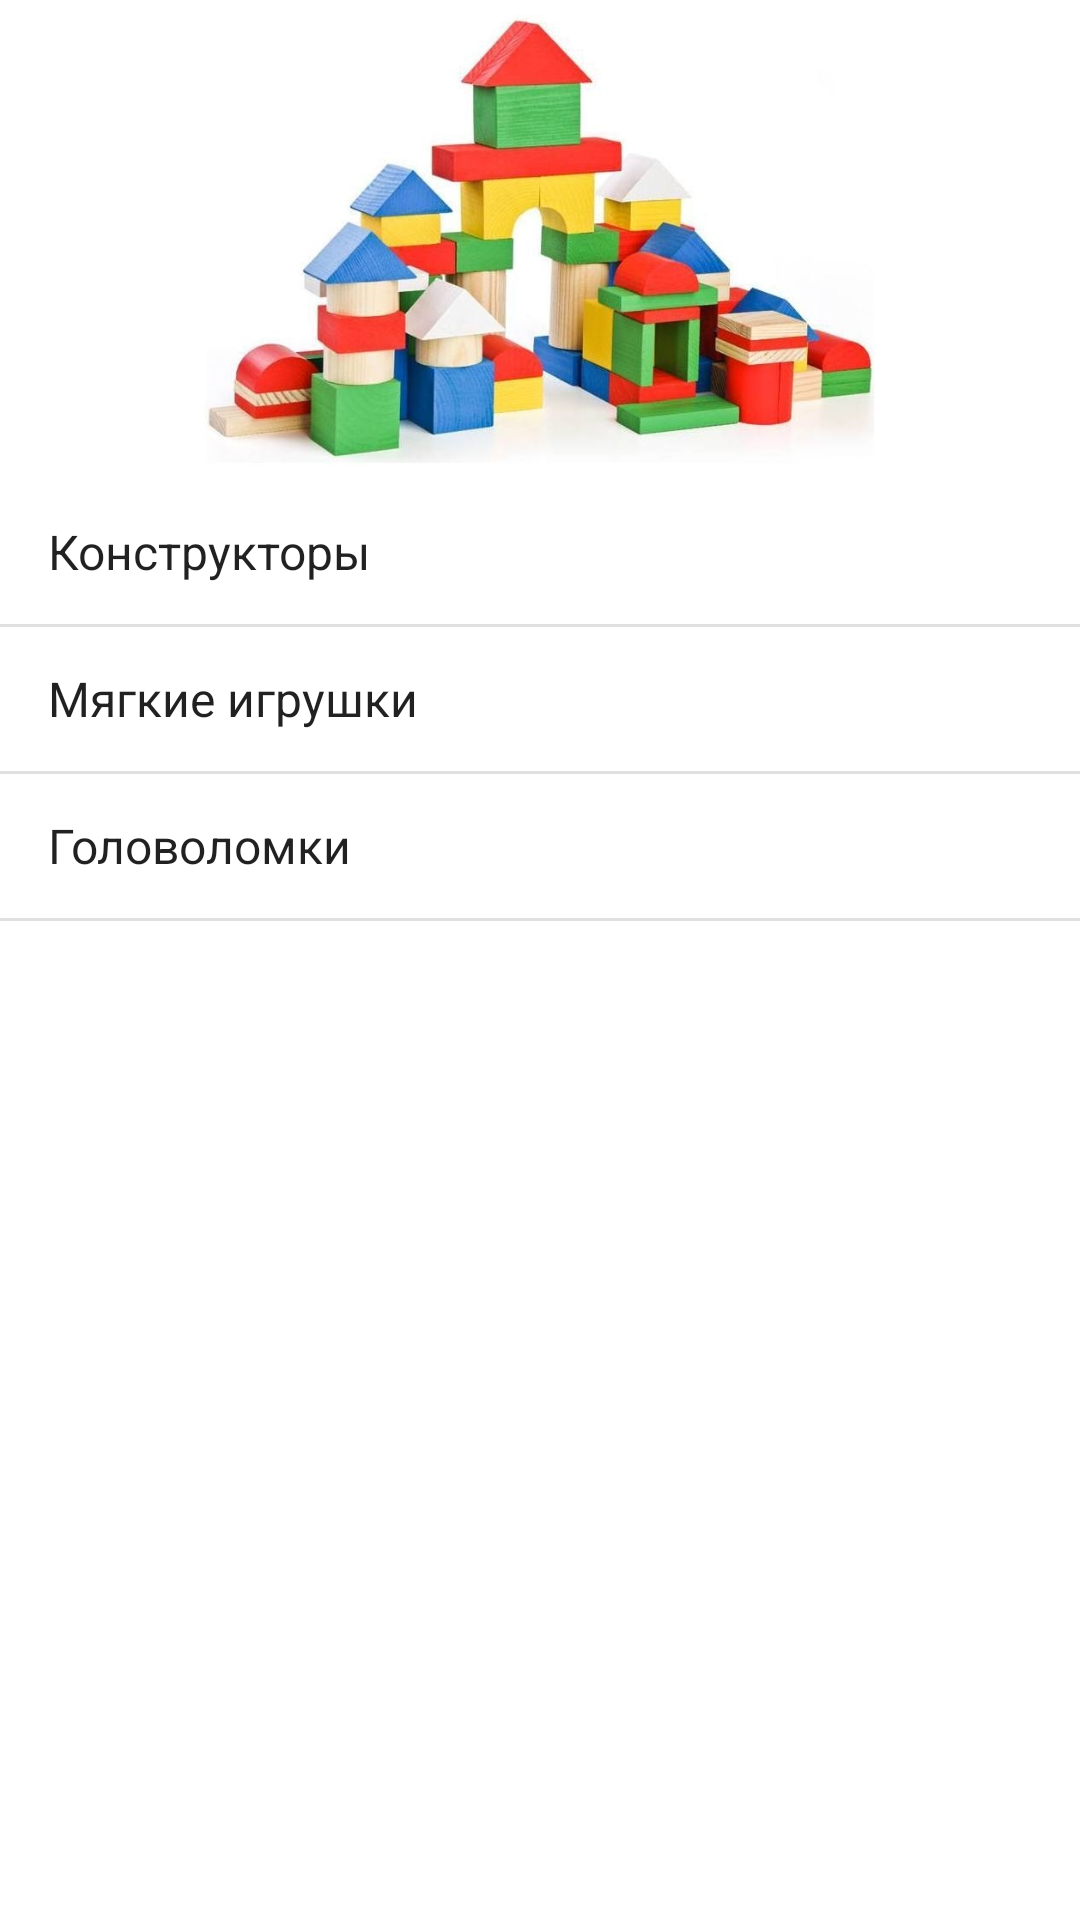

Here is an Android app screen rendered from its layout file. Give the layout XML and the strings, colors and styles it references.
<!-- AndroidManifest.xml: application theme Theme.UltraBabyshop -->
<!-- res/layout/activity_constructor_category.xml -->
<?xml version="1.0" encoding="utf-8"?>
<androidx.constraintlayout.widget.ConstraintLayout xmlns:android="http://schemas.android.com/apk/res/android"
    xmlns:app="http://schemas.android.com/apk/res-auto"
    xmlns:tools="http://schemas.android.com/tools"
    android:layout_width="match_parent"
    android:layout_height="match_parent"
    tools:context=".ConstructorCategoryActivity">

    <androidx.constraintlayout.widget.Guideline
        android:id="@+id/guidelineConstructor"
        android:layout_width="wrap_content"
        android:layout_height="wrap_content"
        android:orientation="horizontal"
        app:layout_constraintGuide_percent="0.25" />

    <ImageView
        android:id="@+id/imageView"
        android:layout_width="0dp"
        android:layout_height="0dp"
        android:contentDescription="@string/constructor_logo"
        app:layout_constraintBottom_toTopOf="@+id/guidelineConstructor"
        app:layout_constraintEnd_toEndOf="parent"
        app:layout_constraintStart_toStartOf="parent"
        app:layout_constraintTop_toTopOf="parent"
        app:srcCompat="@drawable/constructorlogo_1" />

    <ListView
        android:id="@+id/listViewConstructors"
        android:layout_width="0dp"
        android:layout_height="0dp"
        android:entries="@array/toys"
        app:layout_constraintBottom_toBottomOf="parent"
        app:layout_constraintEnd_toEndOf="parent"
        app:layout_constraintStart_toStartOf="parent"
        app:layout_constraintTop_toBottomOf="@+id/imageView" />
</androidx.constraintlayout.widget.ConstraintLayout>
<!-- resources referenced by this layout -->
<resources>
  <string-array name="toys">
          <item>Конструкторы</item>
          <item>Мягкие игрушки</item>
          <item>Головоломки</item>
      </string-array>
  <!-- drawable constructorlogo_1: jpg bitmap (drawable, 64479 bytes) -->
  <string name="constructor_logo">Логотип раздела конструкторы</string>
  <style name="Theme.UltraBabyshop" parent="Theme.MaterialComponents.DayNight.DarkActionBar">
          
          <item name="colorPrimary">@color/purple_500</item>
          <item name="colorPrimaryVariant">@color/purple_700</item>
          <item name="colorOnPrimary">@color/white</item>
          
          <item name="colorSecondary">@color/teal_200</item>
          <item name="colorSecondaryVariant">@color/teal_700</item>
          <item name="colorOnSecondary">@color/black</item>
          
          <item name="android:statusBarColor" tools:targetApi="l">?attr/colorPrimaryVariant</item>
          
      </style>
  <!-- not gathered from this repository: default colours our renderer supplied (Android Studio template values) -->
  <color name="purple_500">#FF6200EE</color>
  <color name="purple_700">#FF3700B3</color>
  <color name="teal_200">#FF03DAC5</color>
  <color name="teal_700">#FF018786</color>
  <color name="black">#FF000000</color>
  <color name="white">#FFFFFFFF</color>
</resources>
